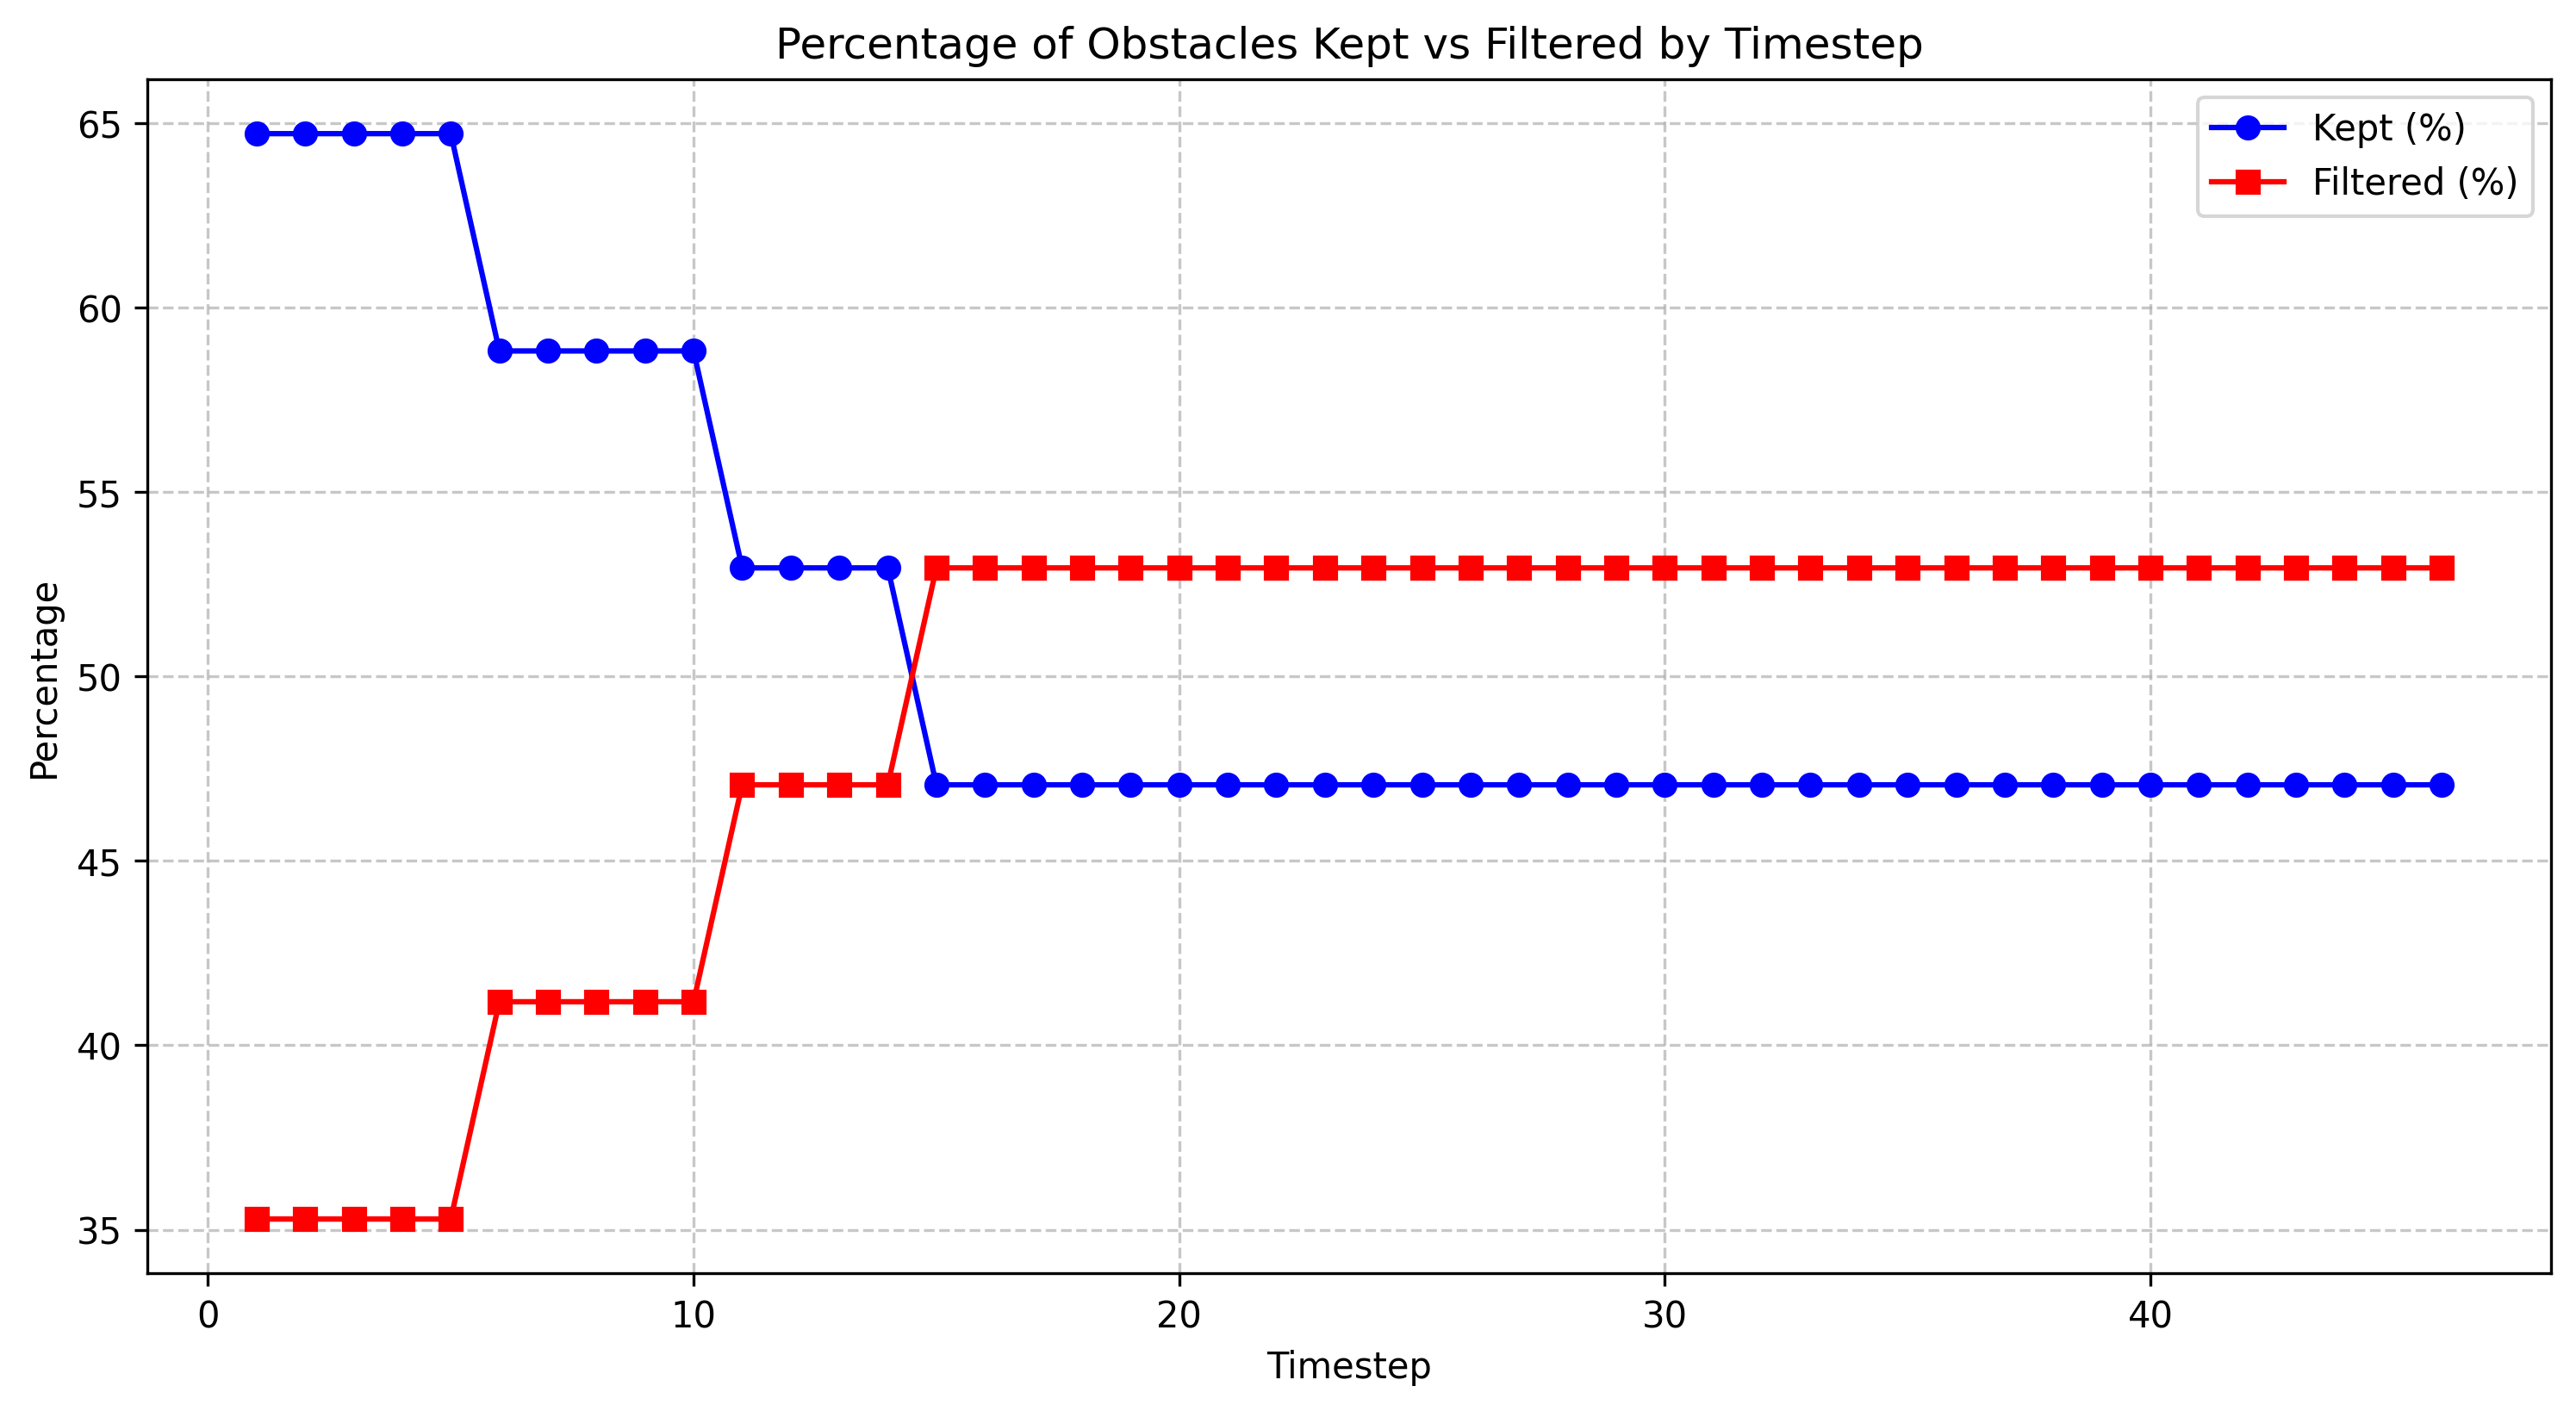

Source data for this figure (header and first rows):
timestep, total_count, filtered_count, filtered_percentage, kept_percentage
1.0, 17, 6, 35.29, 64.71
2.0, 17, 6, 35.29, 64.71
3.0, 17, 6, 35.29, 64.71
4.0, 17, 6, 35.29, 64.71
5.0, 17, 6, 35.29, 64.71
6.0, 17, 7, 41.18, 58.82
7.0, 17, 7, 41.18, 58.82
8.0, 17, 7, 41.18, 58.82
9.0, 17, 7, 41.18, 58.82
10.0, 17, 7, 41.18, 58.82
11.0, 17, 8, 47.06, 52.94
12.0, 17, 8, 47.06, 52.94
13.0, 17, 8, 47.06, 52.94
14.0, 17, 8, 47.06, 52.94
15.0, 17, 9, 52.94, 47.06
16.0, 17, 9, 52.94, 47.06
17.0, 17, 9, 52.94, 47.06
18.0, 17, 9, 52.94, 47.06
19.0, 17, 9, 52.94, 47.06
20.0, 17, 9, 52.94, 47.06
21.0, 17, 9, 52.94, 47.06
22.0, 17, 9, 52.94, 47.06
23.0, 17, 9, 52.94, 47.06
24.0, 17, 9, 52.94, 47.06
25.0, 17, 9, 52.94, 47.06
26.0, 17, 9, 52.94, 47.06
27.0, 17, 9, 52.94, 47.06
28.0, 17, 9, 52.94, 47.06
29.0, 17, 9, 52.94, 47.06
30.0, 17, 9, 52.94, 47.06
31.0, 17, 9, 52.94, 47.06
32.0, 17, 9, 52.94, 47.06
33.0, 17, 9, 52.94, 47.06
34.0, 17, 9, 52.94, 47.06
35.0, 17, 9, 52.94, 47.06
36.0, 17, 9, 52.94, 47.06
37.0, 17, 9, 52.94, 47.06
38.0, 17, 9, 52.94, 47.06
39.0, 17, 9, 52.94, 47.06
40.0, 17, 9, 52.94, 47.06
41.0, 17, 9, 52.94, 47.06
42.0, 17, 9, 52.94, 47.06
43.0, 17, 9, 52.94, 47.06
44.0, 17, 9, 52.94, 47.06
45.0, 17, 9, 52.94, 47.06
46.0, 17, 9, 52.94, 47.06
